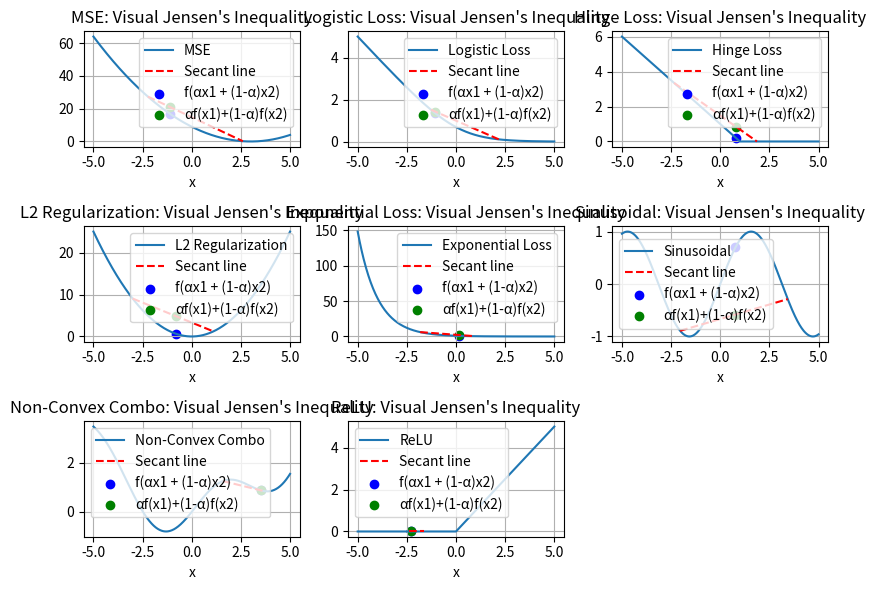

This figure's Python source:
import numpy as np
import matplotlib.pyplot as plt

ml_functions ={
    "MSE": lambda x: (x - 3)**2,
    "Logistic Loss": lambda x: np.log(1 + np.exp(-x)),
    "Hinge Loss": lambda x: np.maximum(0, 1 - x),
    "L2 Regularization": lambda x: x**2,
    "Exponential Loss": lambda x: np.exp(-x),

    "Sinusoidal": lambda x: np.sin(x),
    "Non-Convex Combo": lambda x: np.sin(x) + 0.1*x**2,
    "ReLU": lambda x: np.maximum(0, x)
}


def plot_with_secant(f, name):
    x_vals = np.linspace(-5, 5, 500)
    y_vals = f(x_vals)

    # Random convex combination
    x1, x2 = np.random.uniform(-4, 4, 2)
    x1, x2 = sorted([x1, x2])
    alpha = np.random.uniform(0, 1)
    x_alpha = alpha * x1 + (1 - alpha) * x2

    y1, y2 = f(x1), f(x2)
    y_alpha = f(x_alpha)
    secant_val = alpha * y1 + (1 - alpha) * y2

    plt.plot(x_vals, y_vals, label=f"{name}")
    plt.plot([x1, x2], [y1, y2], 'r--', label='Secant line')
    plt.scatter([x_alpha], [y_alpha], color='blue', label='f(αx1 + (1-α)x2)')
    plt.scatter([x_alpha], [secant_val], color='green', label='αf(x1)+(1-α)f(x2)')
    plt.title(f"{name}: Visual Jensen's Inequality")
    plt.legend()
    plt.grid(True)


def second_derivative(f, x, h=1e-4):
    try:
        return (f(x + h) - 2 * f(x) + f(x - h)) / (h ** 2)
    except:
        return None

def is_convex(f, x_range=(-5, 5), num_points=1000):
    x_vals = np.linspace(x_range[0], x_range[1], num_points)
    for x in x_vals:
        pass
        # your code here

    # return True or False based on convexity

def is_convex_jensen(f, x_range=(-5, 5), num_samples=1000):
    for i in range(num_samples):
        pass
        # your code here
        # Hint: generate two uniform random points (x1, x2) using x_range
            # sort x1, x2 points
            # sample alpha uniformly from [0, 1]
            #  apply Jensen's inequality
        # You can use tol for numerical stability in comparisons (oiptional)

    # return True or False based on Jensen's inequality

if __name__ == "__main__":
    print("Convexity Check (2nd Derivative Test)\n")
    for name, f in ml_functions.items():
        convex_2nd = is_convex(f)
        convex_jensen = is_convex_jensen(f)
        print(f"{name:<15}: 2nd Derivative Test: {'✅' if convex_2nd else '❌'}, Jensen's Test: {'✅' if convex_jensen else '❌'}")

    print("\n🔍 Visual Convexity Checks (Secant Line Test)\n")
    plt.figure(figsize=(8, 6))
    for idx, (name, f) in enumerate(ml_functions.items()):
        plt.subplot(3, 3, idx + 1)
        plt.xlabel("x")
        plot_with_secant(f, name)
    plt.tight_layout()
    plt.show()
